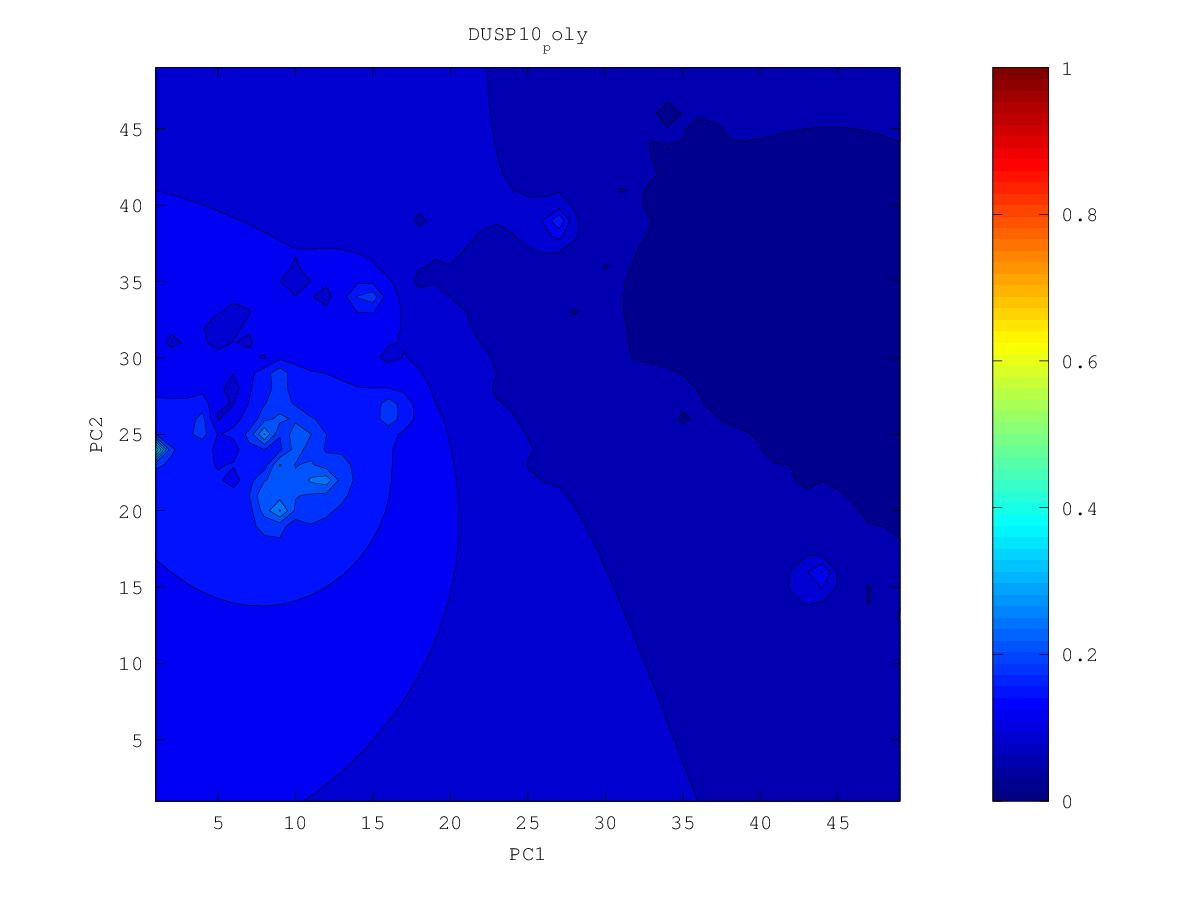

Data behind this chart, as committed beside it:
0.0532388322647, 0.0520983105629, 0.0508915353871, 0.0496129583222, 0.0482576668515, 0.0468226642562, 0.0453084061907, 0.043719756023, 0.0420625139463, 0.0403166144135, 0.0383830492544, 0.0362601015124, 0.0349559701866, 0.0349508352805, 0.0347080218706, 0.033870251286, 0.0320504052746, 0.0284585565651, 0.0304453009332, 0.030118669733, 0.0306156943212, 0.030720581182, 0.0259687855527, 0.0315424201339
0.05307, 0.05186, 0.05058, 0.04921, 0.04774, 0.04615, 0.04445, 0.04263, 0.0407, 0.0387, 0.03632, 0.0317, 0.02561, 0.03262, 0.03363, 0.03322, 0.03142, 0.02653, 0.03001, 0.02958, 0.02798, 0.02633, 0.03214, 0.03276
0.05296, 0.0517, 0.05035, 0.04888, 0.04729, 0.04554, 0.04361, 0.04146, 0.03903, 0.03671, 0.03485, 0.03117, 0.02315, 0.03113, 0.03247, 0.03259, 0.0314, 0.02584, 0.02201, 0.02933, 0.02935, 0.03188, 0.03367, 0.03201
0.05292, 0.05161, 0.0502, 0.04866, 0.04695, 0.04503, 0.04281, 0.04026, 0.03701, 0.02729, 0.03367, 0.03174, 0.03099, 0.02993, 0.03001, 0.03197, 0.03114, 0.02792, 0.02915, 0.02877, 0.02653, 0.03324, 0.03537, 0.03593
0.05295, 0.05161, 0.05016, 0.04856, 0.04677, 0.04469, 0.04211, 0.03858, 0.0359, 0.03385, 0.03301, 0.02901, 0.03157, 0.02929, 0.0306, 0.03165, 0.03111, 0.03057, 0.03072, 0.03142, 0.03311, 0.03532, 0.03689, 0.03637
0.05307, 0.0517, 0.05022, 0.0486, 0.04678, 0.04465, 0.04194, 0.03712, 0.03479, 0.02868, 0.0328, 0.03192, 0.03179, 0.03147, 0.03143, 0.03112, 0.02725, 0.03034, 0.0311, 0.03176, 0.03462, 0.03696, 0.03845, 0.03912
0.05326, 0.05188, 0.05039, 0.04877, 0.04699, 0.04495, 0.04256, 0.03972, 0.03668, 0.03378, 0.03247, 0.02616, 0.03039, 0.02942, 0.03023, 0.0299, 0.03026, 0.03156, 0.0314, 0.03326, 0.03602, 0.03828, 0.03981, 0.04118
0.05352, 0.05213, 0.05064, 0.04905, 0.04733, 0.04544, 0.04334, 0.04093, 0.03779, 0.03358, 0.03316, 0.02767, 0.01574, 0.02958, 0.02998, 0.02931, 0.03068, 0.03308, 0.03315, 0.03553, 0.03772, 0.03933, 0.04032, 0.04183
0.05384, 0.05243, 0.05095, 0.04938, 0.04773, 0.04597, 0.0441, 0.04206, 0.0398, 0.03747, 0.03473, 0.02771, 0.03091, 0.02873, 0.02881, 0.03113, 0.03259, 0.03406, 0.03403, 0.03678, 0.03887, 0.04013, 0.0383, 0.04148
0.05421, 0.05277, 0.05125, 0.04968, 0.04808, 0.04644, 0.04475, 0.04301, 0.0412, 0.03927, 0.03701, 0.03457, 0.03358, 0.03175, 0.02824, 0.0302, 0.03192, 0.03424, 0.03637, 0.03803, 0.0396, 0.04097, 0.04205, 0.04387
0.05462, 0.05311, 0.05151, 0.04986, 0.04825, 0.0467, 0.04514, 0.04361, 0.04217, 0.04065, 0.0389, 0.037, 0.0352, 0.03379, 0.03239, 0.02879, 0.03216, 0.03104, 0.03708, 0.03731, 0.03917, 0.0407, 0.04252, 0.04513
0.05508, 0.05346, 0.05166, 0.04973, 0.04797, 0.04659, 0.04501, 0.04338, 0.04262, 0.04166, 0.04019, 0.03792, 0.03133, 0.031, 0.03277, 0.02643, 0.0295, 0.03607, 0.03861, 0.03931, 0.04042, 0.03519, 0.03184, 0.04569
0.05562, 0.05385, 0.05174, 0.04886, 0.04557, 0.04603, 0.04436, 0.03293, 0.04253, 0.04243, 0.04127, 0.03939, 0.03708, 0.03585, 0.03444, 0.02891, 0.03364, 0.03774, 0.0404, 0.04204, 0.04326, 0.04415, 0.04539, 0.0479
0.0563, 0.05438, 0.052, 0.04867, 0.04336, 0.04604, 0.04488, 0.04312, 0.04305, 0.04307, 0.04213, 0.04034, 0.03879, 0.0385, 0.03817, 0.03767, 0.03718, 0.03976, 0.04187, 0.04372, 0.04535, 0.04674, 0.04802, 0.04939
0.05716, 0.05509, 0.05228, 0.04908, 0.048, 0.04661, 0.04345, 0.04354, 0.03748, 0.04358, 0.04276, 0.03912, 0.03219, 0.0387, 0.04024, 0.04061, 0.04087, 0.04113, 0.04142, 0.04465, 0.04684, 0.04845, 0.04942, 0.0448
0.0583, 0.05622, 0.0528, 0.03242, 0.0489, 0.04707, 0.04341, 0.04527, 0.04437, 0.04474, 0.04426, 0.04056, 0.03982, 0.03928, 0.04115, 0.04164, 0.04184, 0.04045, 0.04084, 0.04533, 0.04797, 0.04972, 0.05114, 0.05204
0.05975, 0.05796, 0.05564, 0.0532, 0.05165, 0.04597, 0.04695, 0.04817, 0.04539, 0.04422, 0.04688, 0.04578, 0.0426, 0.03638, 0.04143, 0.03614, 0.04241, 0.04103, 0.03539, 0.04598, 0.04882, 0.04958, 0.05213, 0.05514
0.06142, 0.06001, 0.05844, 0.05683, 0.05517, 0.05319, 0.05211, 0.05104, 0.04874, 0.04894, 0.0501, 0.04954, 0.04725, 0.04538, 0.0442, 0.04358, 0.04197, 0.04455, 0.04621, 0.04654, 0.0495, 0.04958, 0.0535, 0.05741
0.0632, 0.0621, 0.06093, 0.05974, 0.05852, 0.05729, 0.05601, 0.05391, 0.04615, 0.0508, 0.05378, 0.05375, 0.05217, 0.05004, 0.04813, 0.04751, 0.04811, 0.04825, 0.04785, 0.04806, 0.05177, 0.05478, 0.05727, 0.05989
0.06502, 0.06417, 0.0633, 0.06243, 0.06158, 0.06071, 0.05969, 0.05795, 0.05353, 0.05505, 0.05842, 0.05874, 0.05646, 0.04592, 0.05193, 0.05185, 0.05073, 0.04982, 0.04741, 0.05248, 0.05534, 0.0576, 0.05982, 0.06216
0.06685, 0.06621, 0.06558, 0.06499, 0.06446, 0.06399, 0.06354, 0.06289, 0.06043, 0.05814, 0.06168, 0.06599, 0.06238, 0.05743, 0.05598, 0.05451, 0.05165, 0.04933, 0.05415, 0.0562, 0.05777, 0.05917, 0.06127, 0.06389
0.06867, 0.06821, 0.06779, 0.06743, 0.06719, 0.06711, 0.06731, 0.06801, 0.06985, 0.07536, 0.08352, 0.08228, 0.06983, 0.05022, 0.05922, 0.05612, 0.04575, 0.05406, 0.05719, 0.05881, 0.05884, 0.05594, 0.05976, 0.06469
0.07046, 0.07015, 0.06989, 0.06973, 0.06971, 0.06992, 0.07053, 0.07198, 0.07591, 0.08988, 0.1697, 0.119, 0.07924, 0.06732, 0.06237, 0.05729, 0.04972, 0.057, 0.0591, 0.06085, 0.06126, 0.06039, 0.05925, 0.06607
0.0722, 0.07202, 0.0719, 0.07187, 0.07199, 0.07233, 0.073, 0.07399, 0.07216, 0.08536, 0.1109, 0.101, 0.08021, 0.07021, 0.06438, 0.05722, 0.05648, 0.05941, 0.05266, 0.06172, 0.06292, 0.06577, 0.06401, 0.06712
0.0739, 0.07382, 0.0738, 0.07387, 0.07406, 0.07442, 0.07499, 0.07572, 0.07628, 0.081, 0.08604, 0.08344, 0.07586, 0.06863, 0.06477, 0.05972, 0.06165, 0.06426, 0.065, 0.06538, 0.06633, 0.07009, 0.07115, 0.07382
0.07556, 0.07556, 0.07561, 0.07574, 0.07595, 0.07629, 0.07676, 0.07739, 0.07831, 0.07965, 0.0801, 0.0778, 0.07211, 0.06137, 0.06276, 0.06605, 0.06731, 0.06865, 0.07027, 0.07187, 0.07312, 0.07333, 0.076, 0.07996
0.07716, 0.07724, 0.07735, 0.07751, 0.07774, 0.07803, 0.07838, 0.07878, 0.07919, 0.07938, 0.07878, 0.07664, 0.07185, 0.06112, 0.06291, 0.068, 0.07032, 0.06861, 0.07341, 0.07669, 0.07813, 0.07478, 0.07976, 0.08547
0.07874, 0.07887, 0.07903, 0.07923, 0.07946, 0.07971, 0.07996, 0.08017, 0.08026, 0.08006, 0.07932, 0.07772, 0.07502, 0.07151, 0.0679, 0.06706, 0.0737, 0.07318, 0.07778, 0.08134, 0.08356, 0.08531, 0.08812, 0.09165
0.08027, 0.08046, 0.08068, 0.08091, 0.08115, 0.08138, 0.08157, 0.08166, 0.08158, 0.08127, 0.08062, 0.07953, 0.07794, 0.07597, 0.07297, 0.07284, 0.07845, 0.08097, 0.08313, 0.08522, 0.08802, 0.09064, 0.09398, 0.09805
0.08178, 0.08203, 0.0823, 0.08258, 0.08285, 0.08308, 0.08324, 0.08325, 0.08304, 0.0826, 0.08202, 0.08125, 0.07997, 0.07809, 0.07653, 0.07823, 0.08351, 0.08504, 0.08574, 0.08223, 0.09073, 0.09139, 0.09671, 0.1052
0.08326, 0.08357, 0.0839, 0.08423, 0.08455, 0.08482, 0.08499, 0.08494, 0.0845, 0.08346, 0.0826, 0.08245, 0.08051, 0.07641, 0.0765, 0.08535, 0.08952, 0.08935, 0.08658, 0.09523, 0.1006, 0.1054, 0.1105, 0.1151
0.08471, 0.08509, 0.08549, 0.08589, 0.08628, 0.08663, 0.08686, 0.08683, 0.08618, 0.08313, 0.07457, 0.08382, 0.07887, 0.08044, 0.06855, 0.09134, 0.09703, 0.09903, 0.101, 0.1052, 0.1113, 0.1192, 0.1274, 0.1294
0.08613, 0.08658, 0.08705, 0.08754, 0.08802, 0.08848, 0.08885, 0.08903, 0.08873, 0.08715, 0.08564, 0.08819, 0.0864, 0.08972, 0.09715, 0.1035, 0.1068, 0.1075, 0.1079, 0.1108, 0.1197, 0.1332, 0.1593, 0.1606
0.08752, 0.08804, 0.08859, 0.08916, 0.08976, 0.09036, 0.09093, 0.09144, 0.09183, 0.09215, 0.09291, 0.09419, 0.09367, 0.09988, 0.1127, 0.1222, 0.1206, 0.116, 0.1116, 0.1016, 0.1249, 0.1413, 0.1876, 0.1892
0.08886, 0.08945, 0.09008, 0.09075, 0.09146, 0.09221, 0.09299, 0.09382, 0.09475, 0.09589, 0.0975, 0.09988, 0.1038, 0.1123, 0.1327, 0.1915, 0.142, 0.1236, 0.1175, 0.1165, 0.1286, 0.141, 0.1541, 0.1584
0.09015, 0.09081, 0.09151, 0.09227, 0.09309, 0.09397, 0.09494, 0.09602, 0.09728, 0.09883, 0.1009, 0.1038, 0.1084, 0.1166, 0.1346, 0.174, 0.1412, 0.1252, 0.1209, 0.1181, 0.1321, 0.1417, 0.1498, 0.1551
0.09139, 0.09211, 0.09288, 0.09372, 0.09463, 0.09562, 0.09672, 0.09796, 0.09939, 0.1011, 0.1033, 0.1061, 0.1099, 0.1152, 0.122, 0.1266, 0.1236, 0.1163, 0.1235, 0.1291, 0.1368, 0.145, 0.1525, 0.159
0.09256, 0.09333, 0.09417, 0.09507, 0.09605, 0.09712, 0.09831, 0.09963, 0.1011, 0.1029, 0.1049, 0.1073, 0.1099, 0.1127, 0.1141, 0.101, 0.1155, 0.1158, 0.1241, 0.1311, 0.1404, 0.1492, 0.1569, 0.1661
0.09367, 0.09448, 0.09537, 0.09632, 0.09735, 0.09848, 0.09971, 0.1011, 0.1026, 0.1042, 0.106, 0.1079, 0.1097, 0.1106, 0.1103, 0.111, 0.1163, 0.1205, 0.1223, 0.1208, 0.144, 0.1546, 0.1578, 0.1744
0.0947, 0.09556, 0.09647, 0.09747, 0.09854, 0.09969, 0.1009, 0.1023, 0.1038, 0.1053, 0.1069, 0.1085, 0.1096, 0.1092, 0.09032, 0.1109, 0.1174, 0.121, 0.1181, 0.131, 0.1528, 0.1633, 0.1687, 0.1968
0.09566, 0.09655, 0.09749, 0.09851, 0.0996, 0.1008, 0.102, 0.1034, 0.1048, 0.1063, 0.1077, 0.1091, 0.1102, 0.1104, 0.1099, 0.1133, 0.1174, 0.1208, 0.1246, 0.135, 0.1924, 0.18, 0.1845, 0.2128
0.09656, 0.09746, 0.09843, 0.09946, 0.1006, 0.1017, 0.103, 0.1043, 0.1057, 0.1071, 0.1085, 0.1098, 0.1109, 0.1118, 0.1127, 0.1141, 0.1157, 0.1179, 0.1194, 0.1066, 0.158, 0.1647, 0.1708, 0.1932
0.09738, 0.09829, 0.09927, 0.1003, 0.1014, 0.1026, 0.1038, 0.1051, 0.1064, 0.1078, 0.1091, 0.1104, 0.1116, 0.1125, 0.1131, 0.1127, 0.1088, 0.112, 0.106, 0.1161, 0.131, 0.1354, 0.1421, 0.1481
0.09813, 0.09905, 0.1, 0.1011, 0.1022, 0.1033, 0.1046, 0.1058, 0.1071, 0.1084, 0.1097, 0.111, 0.1121, 0.1129, 0.1132, 0.112, 0.106, 0.1068, 0.1103, 0.111, 0.1106, 0.09401, 0.1083, 0.1345
0.09881, 0.09974, 0.1007, 0.1018, 0.1029, 0.104, 0.1052, 0.1065, 0.1077, 0.109, 0.1103, 0.1115, 0.1125, 0.1133, 0.1136, 0.113, 0.1106, 0.1007, 0.1042, 0.1156, 0.1186, 0.1182, 0.1141, 0.1058
0.09943, 0.1004, 0.1013, 0.1024, 0.1035, 0.1046, 0.1058, 0.107, 0.1082, 0.1095, 0.1107, 0.1119, 0.113, 0.1138, 0.1143, 0.1142, 0.1131, 0.1108, 0.1118, 0.1146, 0.1232, 0.1315, 0.1579, 0.1825
0.09999, 0.1009, 0.1019, 0.1029, 0.104, 0.1051, 0.1063, 0.1075, 0.1087, 0.1099, 0.1112, 0.1123, 0.1134, 0.1144, 0.1151, 0.1154, 0.115, 0.1136, 0.1124, 0.1119, 0.1256, 0.1367, 0.1427, 0.1575
0.1005, 0.1014, 0.1024, 0.1034, 0.1045, 0.1056, 0.1067, 0.1079, 0.1091, 0.1103, 0.1115, 0.1127, 0.1139, 0.1149, 0.1158, 0.1165, 0.1165, 0.1142, 0.1037, 0.1212, 0.1291, 0.1367, 0.143, 0.1514
0.1009, 0.1019, 0.1028, 0.1038, 0.1049, 0.1059, 0.1071, 0.1082, 0.1094, 0.1106, 0.1118, 0.1131, 0.1143, 0.1154, 0.1165, 0.1175, 0.1182, 0.1187, 0.1204, 0.1251, 0.1308, 0.1368, 0.1434, 0.1518
